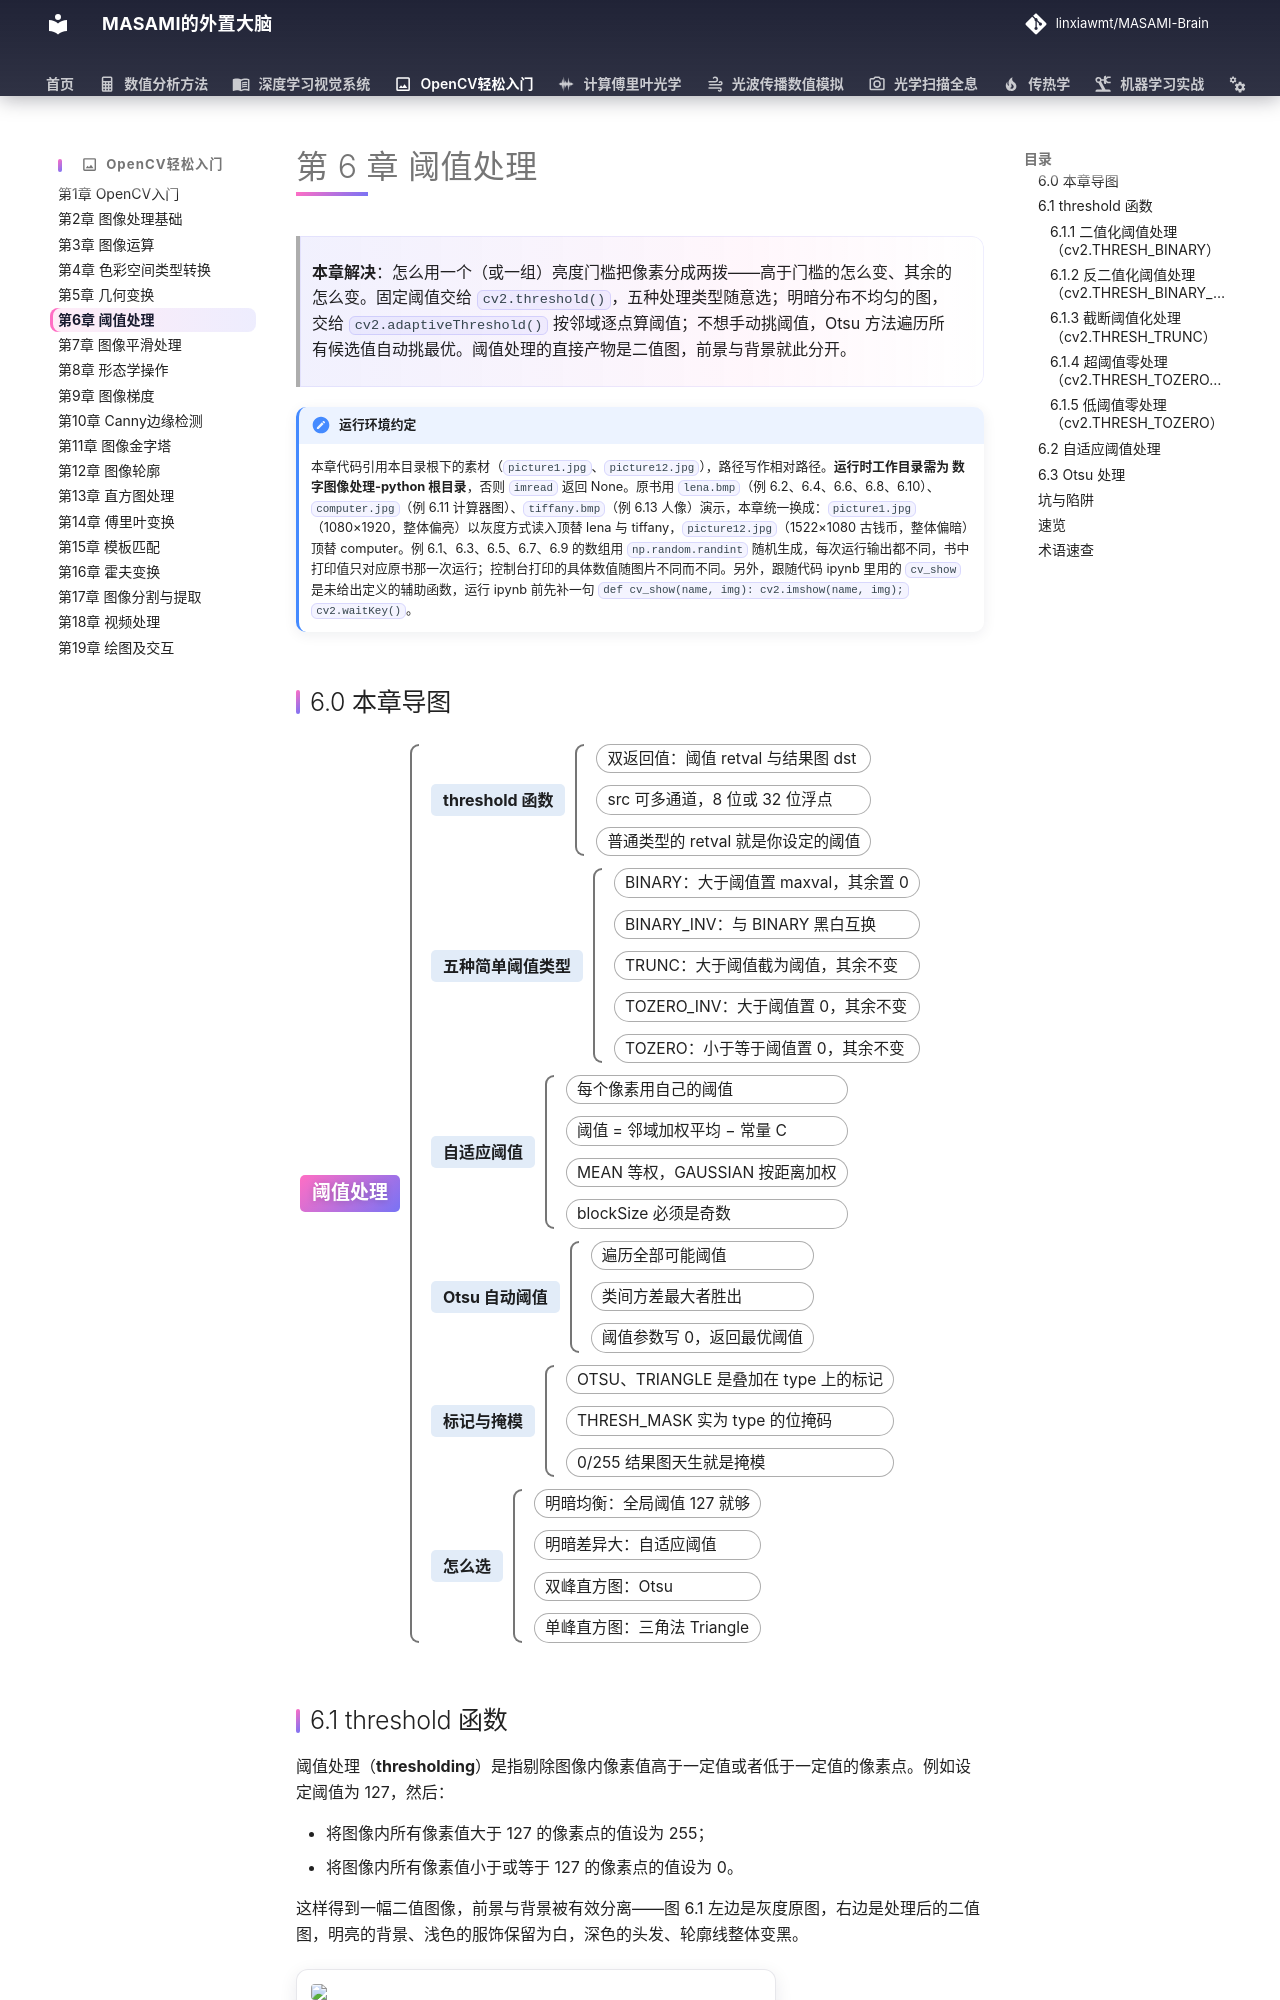

repository: linxiawmt/MASAMI-Brain · page: OpenCV轻松入门/ch06/index.html · generator: mkdocs

# 第 6 章 阈值处理

> **本章解决**：怎么用一个（或一组）亮度门槛把像素分成两拨——高于门槛的怎么变、其余的怎么变。固定阈值交给 `cv2.threshold()`，五种处理类型随意选；明暗分布不均匀的图，交给 `cv2.adaptiveThreshold()` 按邻域逐点算阈值；不想手动挑阈值，Otsu 方法遍历所有候选值自动挑最优。阈值处理的直接产物是二值图，前景与背景就此分开。

!!! note "运行环境约定"
    本章代码引用本目录根下的素材（`picture1.jpg`、`picture12.jpg`），路径写作相对路径。**运行时工作目录需为 数字图像处理-python 根目录**，否则 `imread` 返回 None。原书用 `lena.bmp`（例 6.2、6.4、6.6、6.8、6.10）、`computer.jpg`（例 6.11 计算器图）、`tiffany.bmp`（例 6.13 人像）演示，本章统一换成：`picture1.jpg`（1080×1920，整体偏亮）以灰度方式读入顶替 lena 与 tiffany，`picture12.jpg`（1522×1080 古钱币，整体偏暗）顶替 computer。例 6.1、6.3、6.5、6.7、6.9 的数组用 `np.random.randint` 随机生成，每次运行输出都不同，书中打印值只对应原书那一次运行；控制台打印的具体数值随图片不同而不同。另外，跟随代码 ipynb 里用的 `cv_show` 是未给出定义的辅助函数，运行 ipynb 前先补一句 `def cv_show(name, img): cv2.imshow(name, img); cv2.waitKey()`。
